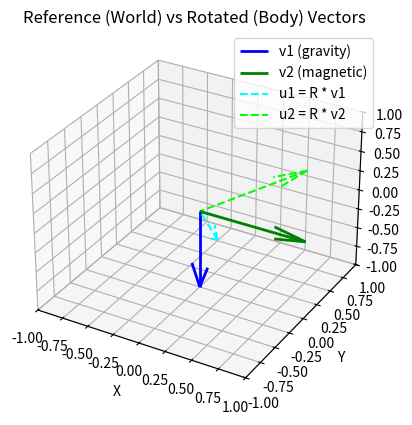

This figure's Python source:
import numpy as np
from scipy.spatial.transform import Rotation as R
import matplotlib.pyplot as plt
from mpl_toolkits.mplot3d import Axes3D

# Define reference vectors (world frame)echo $env:PATH
v1 = np.array([0, 0, -1])  # gravity
v2 = np.array([1, 0, 0])   # magnetic field
origin = np.array([0, 0, 0])

# Apply ground-truth rotation
r_gt = R.from_euler('xyz', [30, -20, 45], degrees=True)
R_gt = r_gt.as_matrix() #the rotation matrix
print(R_gt)

# Rotate vectors to get body-frame measurements
u1 = R_gt @ v1
u2 = R_gt @ v2

# Create 3D plot
fig = plt.figure()
ax = fig.add_subplot(111, projection='3d')
ax.set_xlim([-1, 1])
ax.set_ylim([-1, 1])
ax.set_zlim([-1, 1])
ax.set_title("Reference (World) vs Rotated (Body) Vectors")

# Plot reference vectors (world frame)
ax.quiver(*origin, *v1, color='blue', label='v1 (gravity)', linewidth=2)
ax.quiver(*origin, *v2, color='green', label='v2 (magnetic)', linewidth=2)

# Plot rotated vectors (body frame)
ax.quiver(*origin, *u1, color='cyan', linestyle='dashed', label='u1 = R * v1')
ax.quiver(*origin, *u2, color='lime', linestyle='dashed', label='u2 = R * v2')

ax.legend()
ax.set_xlabel('X')
ax.set_ylabel('Y')
ax.set_zlabel('Z')
plt.show()
